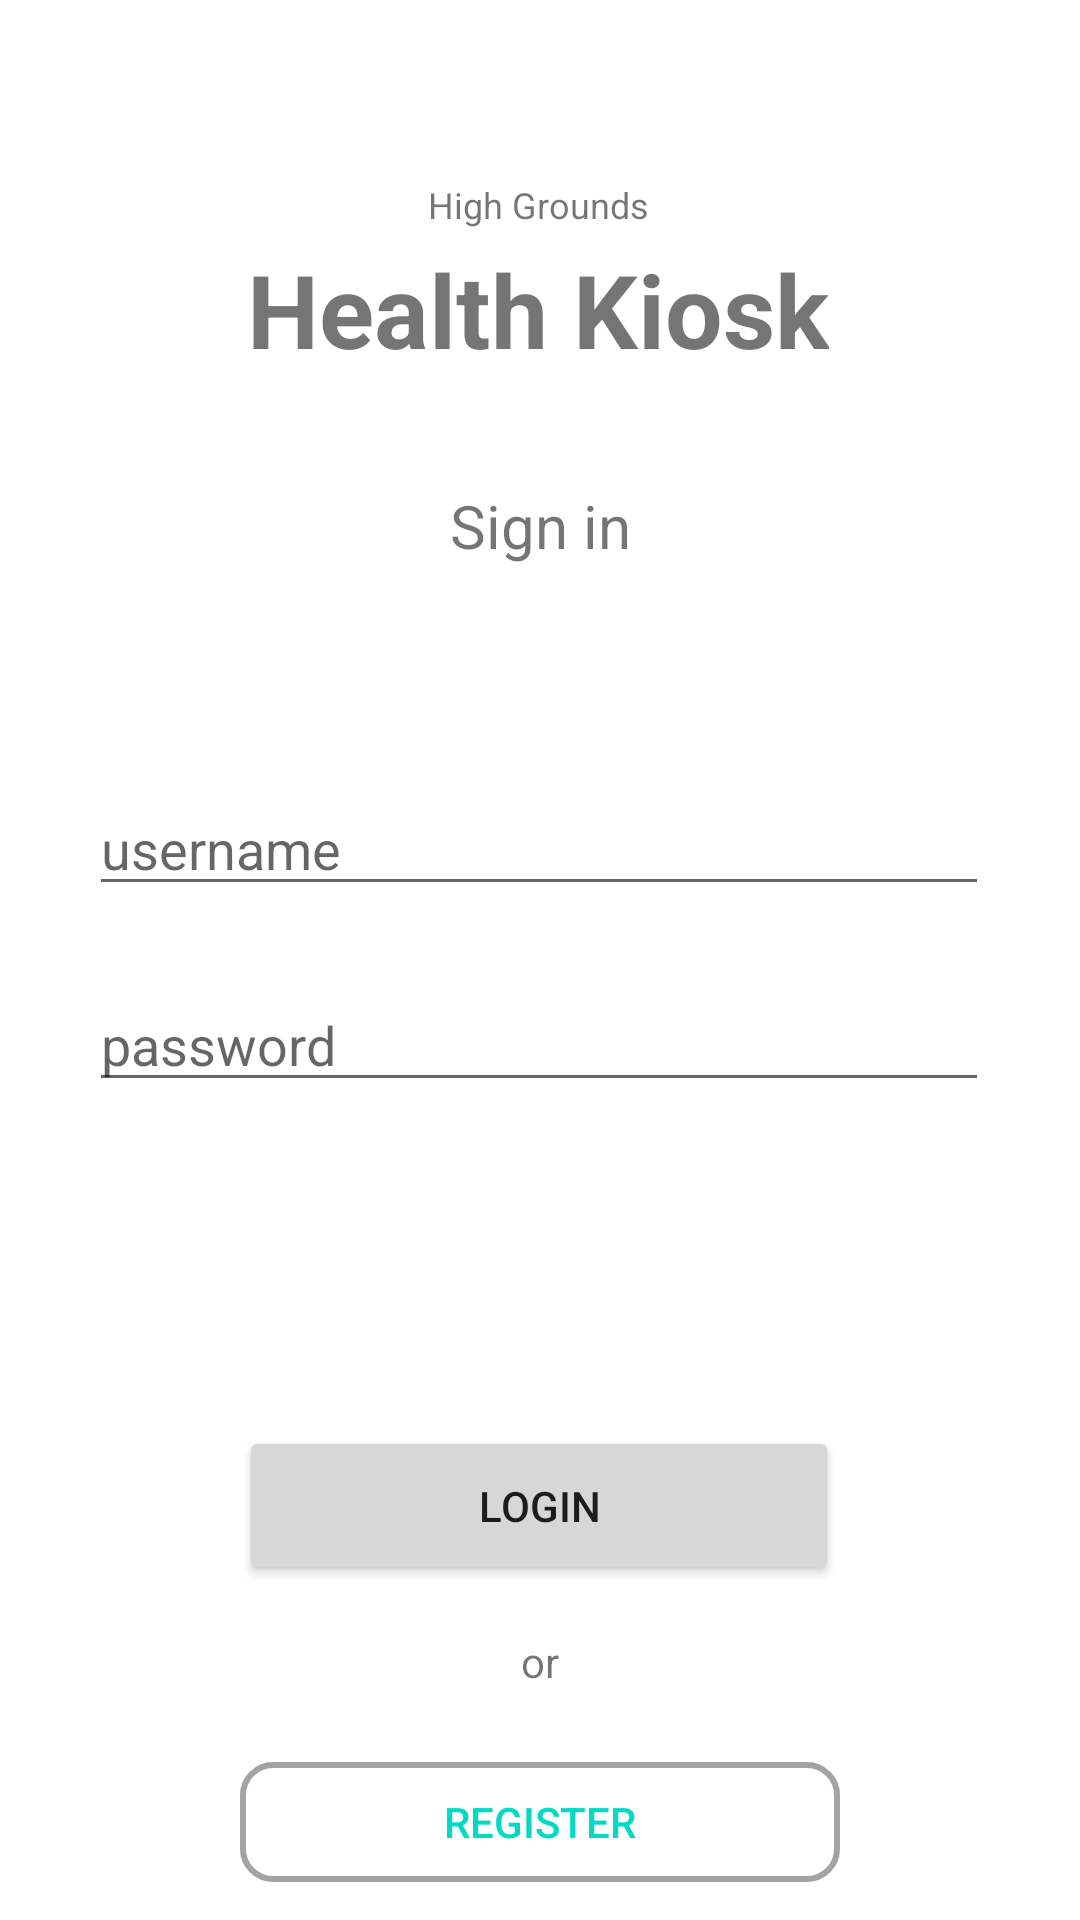

This screen was rendered from an Android layout file. Write that file and the resources it references.
<!-- AndroidManifest.xml: application theme Theme.HealthKiosk -->
<!-- res/layout/fragment_login.xml -->
<?xml version="1.0" encoding="utf-8"?>
<layout xmlns:android="http://schemas.android.com/apk/res/android"
    xmlns:app="http://schemas.android.com/apk/res-auto"
    xmlns:tools="http://schemas.android.com/tools"
    tools:context=".screens.LoginFragment">

    <androidx.constraintlayout.widget.ConstraintLayout
        android:id="@+id/titleConstraint"
        android:layout_width="match_parent"
        android:layout_height="match_parent">

        <TextView
            android:id="@+id/txtLogin"
            android:layout_width="wrap_content"
            android:layout_height="wrap_content"
            android:layout_marginTop="36dp"
            android:text="Sign in"
            android:textSize="20sp"
            app:layout_constraintEnd_toEndOf="parent"
            app:layout_constraintStart_toStartOf="parent"
            app:layout_constraintTop_toBottomOf="@+id/textView2" />

        <EditText
            android:id="@+id/editUsername"
            android:layout_width="300dp"
            android:layout_height="wrap_content"
            android:layout_marginTop="72dp"
            android:drawableLeft="@drawable/ic_baseline_person_24"
            android:drawablePadding="10dp"
            android:ems="10"
            android:hint="username"
            android:inputType="textPersonName"
            app:layout_constraintEnd_toEndOf="parent"
            app:layout_constraintHorizontal_bias="0.495"
            app:layout_constraintStart_toStartOf="parent"
            app:layout_constraintTop_toBottomOf="@+id/txtLogin" />

        <EditText
            android:id="@+id/editPassword"
            android:layout_width="300dp"
            android:layout_height="wrap_content"
            android:layout_marginTop="24dp"
            android:drawableLeft="@drawable/ic_baseline_lock_24"
            android:drawablePadding="10dp"
            android:ems="10"
            android:hint="password"
            android:inputType="textPassword"
            app:layout_constraintStart_toStartOf="@+id/editUsername"
            app:layout_constraintTop_toBottomOf="@+id/editUsername" />

        <Button
            android:id="@+id/btnLogin"
            android:layout_width="200dp"
            android:layout_height="53dp"
            android:layout_marginTop="108dp"
            android:text="login"
            app:cornerRadius="10dp"
            app:layout_constraintEnd_toEndOf="parent"
            app:layout_constraintHorizontal_bias="0.497"
            app:layout_constraintStart_toStartOf="parent"
            app:layout_constraintTop_toBottomOf="@+id/editPassword" />

        <TextView
            android:id="@+id/txtOr"
            android:layout_width="wrap_content"
            android:layout_height="wrap_content"
            android:layout_marginTop="16dp"
            android:text="or"
            app:layout_constraintEnd_toEndOf="parent"
            app:layout_constraintStart_toStartOf="parent"
            app:layout_constraintTop_toBottomOf="@+id/btnLogin" />

        <Button
            android:id="@+id/btnGoToRegister"
            android:layout_width="200dp"
            android:layout_height="40dp"
            android:layout_marginTop="24dp"
            android:background="@drawable/button_bg_transparent"
            android:text="register"
            android:textColor="@color/teal_200"
            app:layout_constraintBottom_toBottomOf="parent"
            app:layout_constraintEnd_toEndOf="parent"
            app:layout_constraintStart_toStartOf="parent"
            app:layout_constraintTop_toBottomOf="@+id/txtOr"
            app:layout_constraintVertical_bias="0.0" />

        <TextView
            android:id="@+id/txtHeaderTeam"
            android:layout_width="wrap_content"
            android:layout_height="wrap_content"
            android:layout_marginTop="60dp"
            android:text="High Grounds"
            android:textAlignment="center"
            android:textSize="12sp"
            app:layout_constraintEnd_toEndOf="parent"
            app:layout_constraintHorizontal_bias="0.498"
            app:layout_constraintStart_toStartOf="parent"
            app:layout_constraintTop_toTopOf="parent" />

        <TextView
            android:id="@+id/textView2"
            android:layout_width="wrap_content"
            android:layout_height="wrap_content"
            android:layout_marginTop="4dp"
            android:text="Health Kiosk"
            android:textSize="34sp"
            android:textStyle="bold"
            app:layout_constraintEnd_toEndOf="@+id/txtHeaderTeam"
            app:layout_constraintHorizontal_bias="0.504"
            app:layout_constraintStart_toStartOf="@+id/txtHeaderTeam"
            app:layout_constraintTop_toBottomOf="@+id/txtHeaderTeam" />

    </androidx.constraintlayout.widget.ConstraintLayout>
</layout>
<!-- resources referenced by this layout -->
<resources>
  <!-- drawable button_bg_transparent (drawable) -->
  <?xml version="1.0" encoding="utf-8"?>
  <selector xmlns:android="http://schemas.android.com/apk/res/android">
      <item>
          <shape android:shape="rectangle">
              
              <solid android:color="#00ffffff"/>
              
              <stroke android:color="#A5A2A3" android:width="2dp"/>
              <corners android:radius="10dp"/>
          </shape>
      </item>
  </selector>
  <style name="Theme.HealthKiosk" parent="Theme.MaterialComponents.DayNight.DarkActionBar">
          
          <item name="colorPrimary">@color/teal_200</item>
          <item name="colorPrimaryVariant">@color/teal_700</item>
          <item name="colorOnPrimary">@color/white</item>
          
          <item name="colorSecondary">@color/teal_200</item>
          <item name="colorSecondaryVariant">@color/teal_700</item>
          <item name="colorOnSecondary">@color/black</item>
          
          <item name="android:statusBarColor" tools:targetApi="l">?attr/colorPrimaryVariant</item>
          
      </style>
  <!-- not gathered from this repository: default colours our renderer supplied (Android Studio template values) -->
  <color name="teal_200">#FF03DAC5</color>
  <color name="teal_700">#FF018786</color>
  <color name="black">#FF000000</color>
  <color name="white">#FFFFFFFF</color>
</resources>
